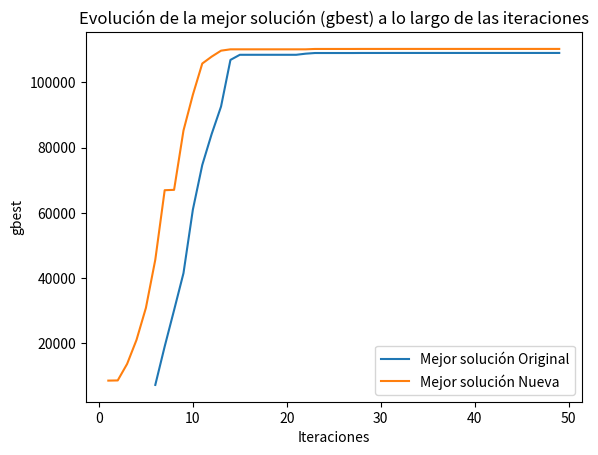

Write Python code to recreate this figure.
import numpy as np
import matplotlib.pyplot as plt

# Parámetros del problema
fabrication_capacity = 640
finishing_capacity = 960

# Función objetivo a maximizar
def f(x):
    return 375 * x[0] + 275 * x[1] + 475 * x[2] + 325 * x[3]

# Restricciones
def g1(x):
    return 2.5 * x[0] + 1.5 * x[1] + 2.75 * x[2] + 2 * x[3] <= fabrication_capacity 

def g2(x):
    return 3.5 * x[0] + 3 * x[1] + 3 * x[2] + 2 * x[3] <= finishing_capacity

def g3(x):
    return 2.5 * x[0] + 2 * x[1] + 2 * x[2] + 1 * x[3] <= finishing_capacity

# Parámetros del PSO
n_particles = 20  # número de partículas en el enjambre
n_dimensions = 4  # dimensiones del espacio de búsqueda (x1 y x2)
max_iterations = 50  # número máximo de iteraciones para la optimización
c1 = c2 = 1.4944  # coeficientes de aceleración
w = 0.6  # Factor de inercia

def pso_optimization_with_constraints(constraints):
    x = np.zeros((n_particles, n_dimensions))  # matriz para las posiciones de las partículas
    v = np.zeros((n_particles, n_dimensions))  # matriz para las velocidades de las partículas
    pbest = np.zeros((n_particles, n_dimensions))  # matriz para los mejores valores personales
    pbest_fit = -np.inf * np.ones(n_particles)  # vector para las mejores aptitudes personales (inicialmente -infinito)
    gbest = np.zeros(n_dimensions)  # mejor solución global
    gbest_fit = -np.inf  # mejor aptitud global (inicialmente -infinito)

    # inicialización de partículas factibles
    for i in range(n_particles):
        while True:  # bucle para asegurar que la partícula sea factible
            x[i] = np.random.uniform(0, 10, n_dimensions)  # inicialización posición aleatoria en el rango [0, 10]
            if all(constraint(x[i]) for constraint in constraints):  # se comprueba si la posición cumple las restricciones
                break  # Salir del bucle si es factible
        v[i] = np.random.uniform(-1, 1, n_dimensions)  # inicializar velocidad aleatoria
        pbest[i] = x[i].copy()  # se establece el mejor valor personal inicial como la posición actual
        fit = f(x[i])  # cálculo la aptitud de la posición inicial
        if fit > pbest_fit[i]:  # si la aptitud es mejor que la mejor conocida
            pbest_fit[i] = fit  # se actualiza el mejor valor personal
            
    # Optimización
    gbest_history = []
    for _ in range(max_iterations):
        for i in range(n_particles):
            fit = f(x[i])
            if fit > pbest_fit[i] and all(constraint(x[i]) for constraint in constraints):
                pbest_fit[i] = fit
                pbest[i] = x[i].copy()
                if fit > gbest_fit:
                    gbest_fit = fit
                    gbest = x[i].copy()

            # Actualización de la velocidad y posición de la partícula
            v[i] = w * v[i] + c1 * np.random.rand() * (pbest[i] - x[i]) + c2 * np.random.rand() * (gbest - x[i])
            x[i] += v[i]

            # Asegurar que la nueva posición esté dentro de las restricciones y no negativa
            if not all(constraint(x[i]) for constraint in constraints) or np.any(x[i] < 0):
                x[i] = pbest[i].copy()
        
        gbest_history.append(gbest_fit)
    
    return gbest, gbest_fit, gbest_history

# Llamada a la función de optimización pasando las restricciones g1 y g2
constraints = [g1, g2]
gbest_original, gbest_fit_original, gbest_history_original = pso_optimization_with_constraints(constraints)

# Llamada a la función de optimización pasando las restricciones g1 y g3
constraints = [g1, g3]
gbest_new, gbest_fit_new, gbest_history_new = pso_optimization_with_constraints(constraints)

# Calcular la reducción en el valor óptimo
reduction = gbest_fit_original - gbest_fit_new
reduction_percentage = (reduction / gbest_fit_original) * 100

# Imprimir las mejores soluciones encontradas y sus valores óptimos
print(f"Mejor solución: {gbest_original}")
print(f"Valor óptimo: {gbest_fit_original}")
print(f"Mejor solución con nueva restricción: {gbest_new}")
print(f"Valor óptimo con nueva restricción: {gbest_fit_new}")
print(f"Reducción en el valor óptimo: {reduction}")
print(f"Porcentaje de reducción: {reduction_percentage:.2f}%")

# Gráfico de gbest en función de las iteraciones para ambas soluciones
plt.plot(gbest_history_original, label='Mejor solución Original')
plt.plot(gbest_history_new, label='Mejor solución Nueva')
plt.xlabel('Iteraciones')
plt.ylabel('gbest')
plt.title('Evolución de la mejor solución (gbest) a lo largo de las iteraciones')
plt.legend()
plt.show()